Labelled photos from "Final_Dataset", an image-classification folder in pavanteja15/tea-dataset. The possible labels are: algal spot, brown blight, gray blight, healthy, helopeltis, red spot.

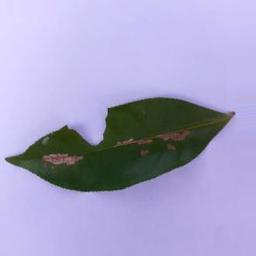
Label: gray blight

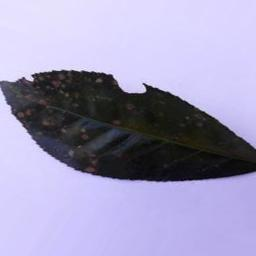
Label: algal spot

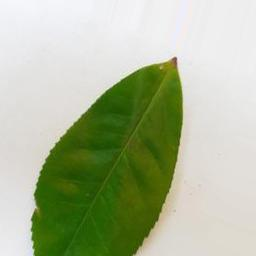
Label: healthy

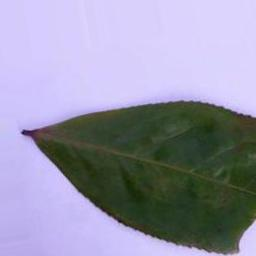
Label: red spot

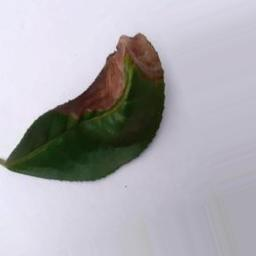
Label: brown blight

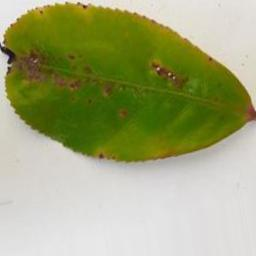
Label: helopeltis
